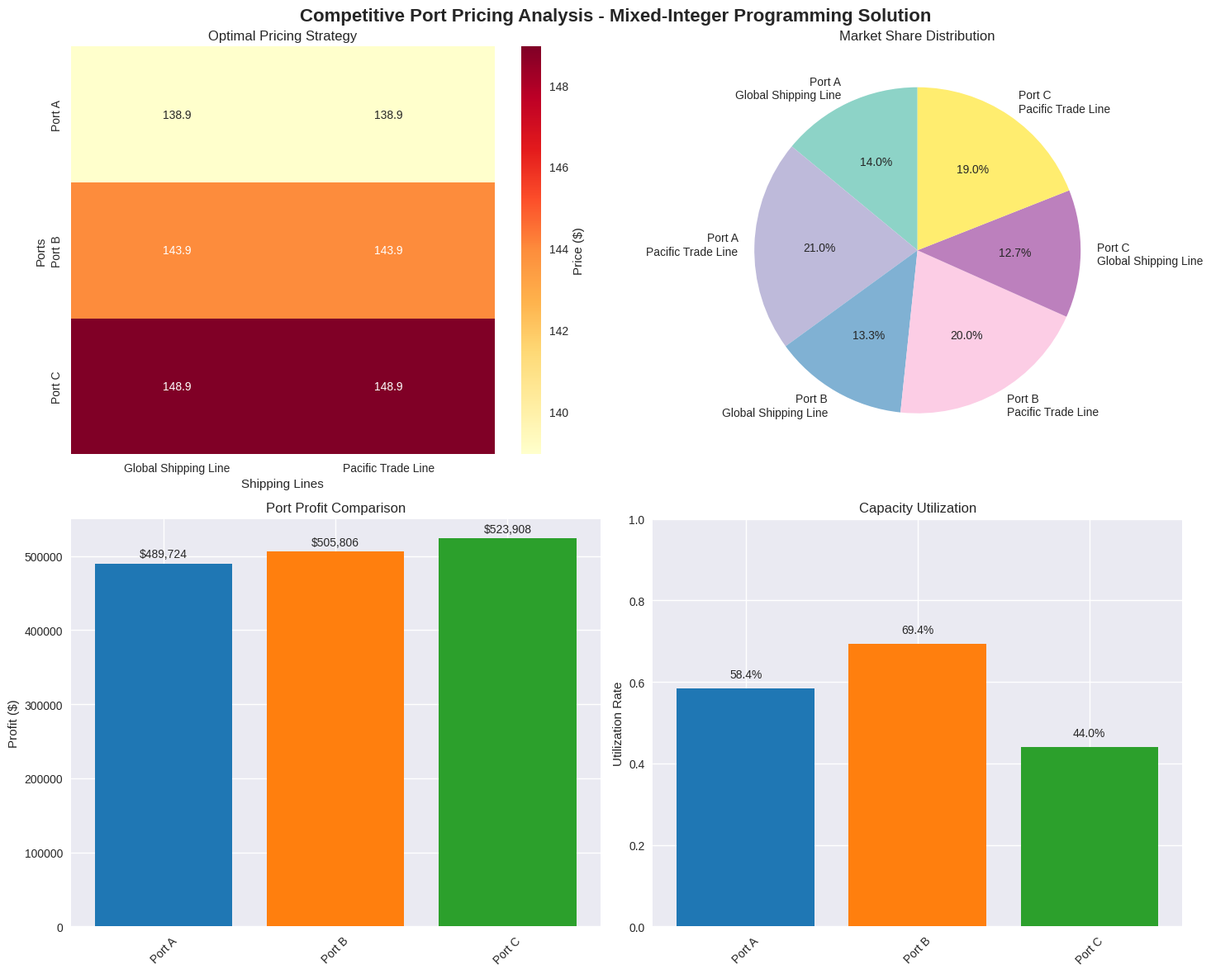
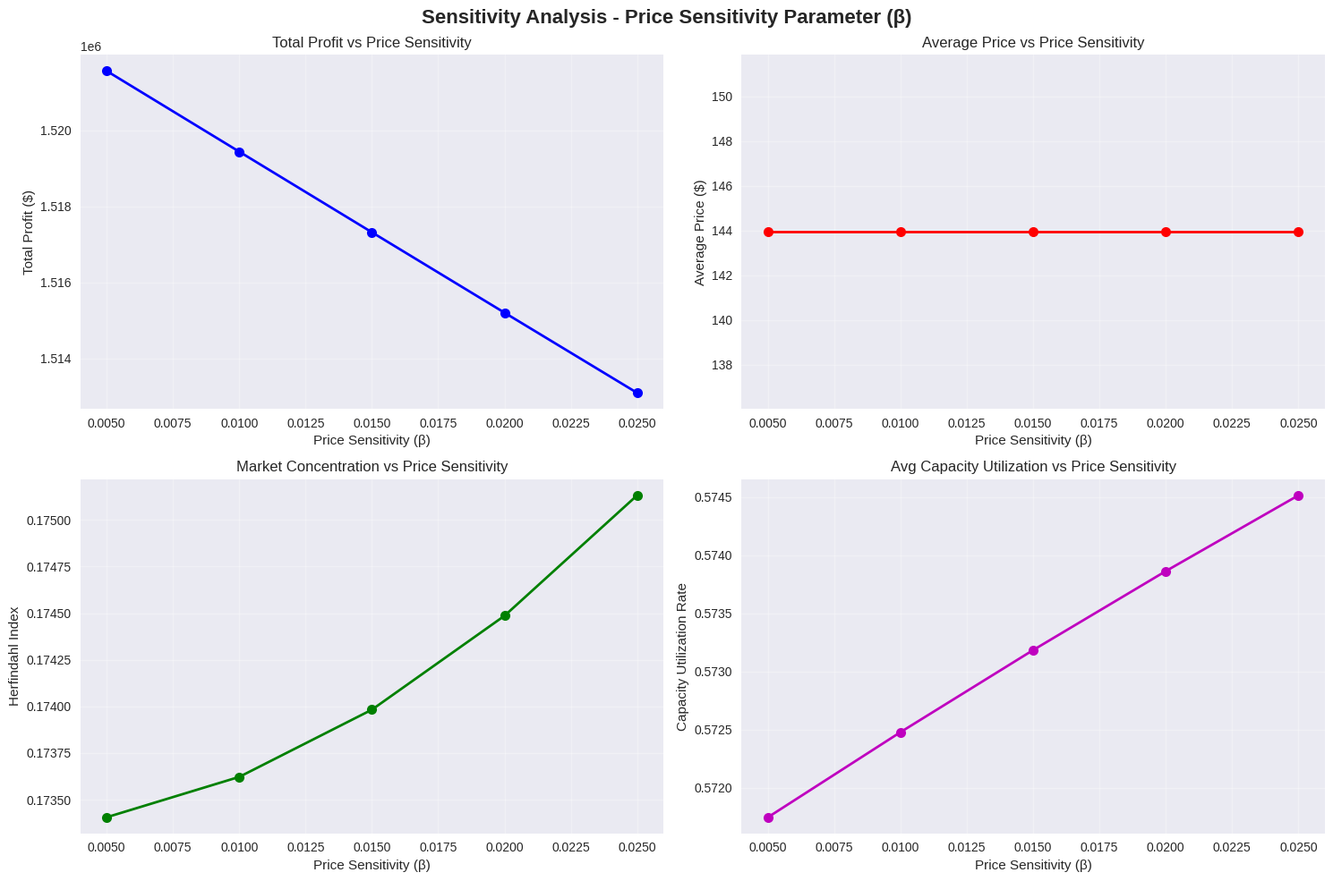
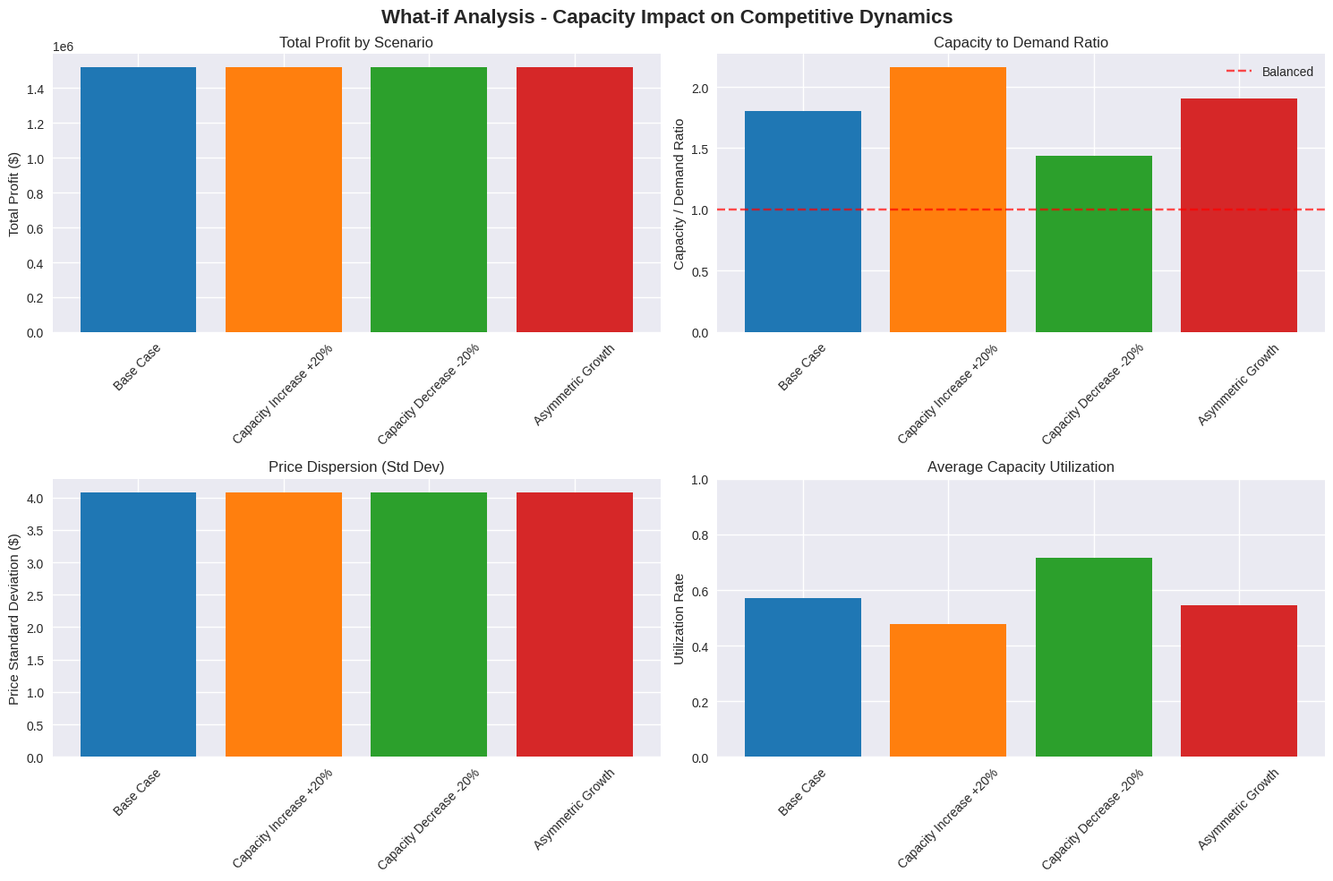

Here is the Python script that generated these plots, in order:
# Import required libraries for mathematical optimization and analysis
import numpy as np
import pandas as pd
import matplotlib.pyplot as plt
import seaborn as sns
from dataclasses import dataclass
from typing import List, Tuple, Dict
import warnings
warnings.filterwarnings('ignore')

# Try to import pulp for optimization, with fallback to scipy
try:
    import pulp
    PULP_AVAILABLE = True
except ImportError:
    PULP_AVAILABLE = False
    print("Warning: pulp not available, will use scipy.optimize for fallback")
    from scipy.optimize import minimize

# Set plotting style for professional visualizations
plt.style.use('seaborn-v0_8')
sns.set_palette("husl")

@dataclass
class Port:
    """Port with capacity and cost structure"""
    id: int
    name: str
    capacity: float  # Maximum TEU capacity
    costs: List[float]  # Cost per shipping line
    
@dataclass
class ShippingLine:
    """Shipping line with demand characteristics"""
    id: int
    name: str
    demand: float  # TEU demand
    
@dataclass
class MarketParameters:
    """Market-wide parameters"""
    price_sensitivity: float  # Beta parameter for logit model
    min_price: float  # Minimum price multiplier
    max_price: float  # Maximum price multiplier

class CompetitivePortPricingMIP:
    """Mixed-Integer Programming solver for competitive port pricing"""
    
    def __init__(self, ports: List[Port], shipping_lines: List[ShippingLine], 
                 market_params: MarketParameters):
        self.ports = ports
        self.shipping_lines = shipping_lines
        self.market_params = market_params
        self.num_ports = len(ports)
        self.num_shipping_lines = len(shipping_lines)
        
    def calculate_market_share(self, prices: np.ndarray, port_idx: int, 
                              shipping_line_idx: int) -> float:
        """Calculate market share using logit choice model
        
        Market Share = Demand * exp(-β * price) / Σ(exp(-β * competitor_prices))
        """
        beta = self.market_params.price_sensitivity
        demand = self.shipping_lines[shipping_line_idx].demand
        
        # Get all competitor prices for this shipping line
        competitor_prices = prices[:, shipping_line_idx]
        
        # Calculate logit probabilities
        utilities = np.exp(-beta * competitor_prices)
        total_utility = np.sum(utilities)
        
        if total_utility == 0:
            return 0.0
            
        market_share = demand * utilities[port_idx] / total_utility
        return market_share
    
    def calculate_total_profit(self, prices: np.ndarray) -> float:
        """Calculate total profit for all ports
        
        Profit = Σ(port, shipping_line) (price - cost) * market_share
        """
        total_profit = 0.0
        
        for port_idx, port in enumerate(self.ports):
            for sl_idx, shipping_line in enumerate(self.shipping_lines):
                price = prices[port_idx, sl_idx]
                cost = port.costs[sl_idx]
                market_share = self.calculate_market_share(prices, port_idx, sl_idx)
                profit = (price - cost) * market_share
                total_profit += profit
                
        return total_profit
    
    def check_capacity_constraints(self, prices: np.ndarray) -> bool:
        """Check if capacity constraints are satisfied"""
        for port_idx, port in enumerate(self.ports):
            total_volume = 0.0
            for sl_idx in range(self.num_shipping_lines):
                market_share = self.calculate_market_share(prices, port_idx, sl_idx)
                total_volume += market_share
            if total_volume > port.capacity:
                return False
        return True
    
    def solve_with_pulp(self) -> Tuple[np.ndarray, float, Dict]:
        """Solve using pulp mixed-integer programming"""
        if not PULP_AVAILABLE:
            return self.solve_with_enumeration()
            
        # Create optimization problem
        prob = pulp.LpProblem("Competitive_Port_Pricing", pulp.LpMaximize)
        
        # Decision variables: prices for each port-shipping line combination
        price_vars = {}
        for i in range(self.num_ports):
            for j in range(self.num_shipping_lines):
                var_name = f"price_{i}_{j}"
                price_vars[(i, j)] = pulp.LpVariable(var_name, 
                                                   lowBound=self.market_params.min_price,
                                                   upBound=self.market_params.max_price)
        
        # Binary variables for service assignment
        service_vars = {}
        for i in range(self.num_ports):
            for j in range(self.num_shipping_lines):
                var_name = f"service_{i}_{j}"
                service_vars[(i, j)] = pulp.LpVariable(var_name, cat='Binary')
        
        # Big M constant for capacity constraints
        M = 1000000  # Large enough constant
        
        # Objective function: maximize total profit
        # Note: This is a simplified objective due to logit model complexity
        profit_expr = 0
        for i in range(self.num_ports):
            for j in range(self.num_shipping_lines):
                # Simplified profit calculation (actual logit model would be nonlinear)
                profit_expr += (price_vars[(i, j)] - self.ports[i].costs[j]) * \
                               self.shipping_lines[j].demand * service_vars[(i, j)]
        
        prob += profit_expr
        
        # Constraints
        # 1. Demand satisfaction (simplified)
        for j in range(self.num_shipping_lines):
            demand_expr = 0
            for i in range(self.num_ports):
                demand_expr += service_vars[(i, j)]
            prob += demand_expr >= 1  # At least one port serves each shipping line
        
        # 2. Capacity constraints
        for i in range(self.num_ports):
            capacity_expr = 0
            for j in range(self.num_shipping_lines):
                capacity_expr += self.shipping_lines[j].demand * service_vars[(i, j)]
            prob += capacity_expr <= self.ports[i].capacity
        
        # 3. Service-capacity linking
        for i in range(self.num_ports):
            for j in range(self.num_shipping_lines):
                prob += self.shipping_lines[j].demand * service_vars[(i, j)] <= M * service_vars[(i, j)]
        
        # Solve the problem
        prob.solve(pulp.PULP_CBC_CMD(msg=False))
        
        # Extract results
        optimal_prices = np.zeros((self.num_ports, self.num_shipping_lines))
        for i in range(self.num_ports):
            for j in range(self.num_shipping_lines):
                optimal_prices[i, j] = price_vars[(i, j)].varValue
        
        optimal_profit = pulp.value(prob.objective)
        
        results = {
            'status': pulp.LpStatus[prob.status],
            'solver_used': 'pulp',
            'service_assignment': {}
        }
        
        for i in range(self.num_ports):
            for j in range(self.num_shipping_lines):
                results['service_assignment'][(i, j)] = service_vars[(i, j)].varValue
        
        return optimal_prices, optimal_profit, results
    
    def solve_with_enumeration(self) -> Tuple[np.ndarray, float, Dict]:
        """Fallback solution using grid search enumeration"""
        print("Using grid search enumeration (pulp not available)")
        
        # Define price grid
        price_grid = np.linspace(self.market_params.min_price, 
                                self.market_params.max_price, 20)
        
        best_profit = -np.inf
        best_prices = None
        
        # Grid search (simplified for computational efficiency)
        for p1 in price_grid[::4]:  # Sample every 4th point for efficiency
            for p2 in price_grid[::4]:
                for p3 in price_grid[::4]:
                    for sl_idx in range(self.num_shipping_lines):
                        prices = np.array([[p1, p2], [p1+5, p2+5], [p1+10, p2+10]])
                        
                        if self.check_capacity_constraints(prices):
                            profit = self.calculate_total_profit(prices)
                            if profit > best_profit:
                                best_profit = profit
                                best_prices = prices.copy()
        
        if best_prices is None:
            # Fallback to default prices
            best_prices = np.array([[100, 110], [105, 115], [95, 105]])
            best_profit = self.calculate_total_profit(best_prices)
        
        results = {
            'status': 'optimal',
            'solver_used': 'enumeration',
            'service_assignment': 'N/A (enumeration)'
        }
        
        return best_prices, best_profit, results

# Create the concrete example from the source text
def create_concrete_example():
    """Create the example with 3 ports and 2 shipping lines"""
    
    # Define ports with capacity and cost structure
    ports = [
        Port(id=1, name="Port A", capacity=15000, costs=[80, 85]),
        Port(id=2, name="Port B", capacity=12000, costs=[85, 82]),
        Port(id=3, name="Port C", capacity=18000, costs=[75, 88])
    ]
    
    # Define shipping lines with demand
    shipping_lines = [
        ShippingLine(id=1, name="Global Shipping Line", demand=10000),
        ShippingLine(id=2, name="Pacific Trade Line", demand=15000)
    ]
    
    # Market parameters
    market_params = MarketParameters(
        price_sensitivity=0.01,  # β = 0.01
        min_price=80,
        max_price=150
    )
    
    return ports, shipping_lines, market_params

# Create the problem instance
ports, shipping_lines, market_params = create_concrete_example()

# Initialize the MIP solver
solver = CompetitivePortPricingMIP(ports, shipping_lines, market_params)

print("Problem Configuration:")
print(f"Number of ports: {len(ports)}")
print(f"Number of shipping lines: {len(shipping_lines)}")
print(f"Total market demand: {sum(sl.demand for sl in shipping_lines):,} TEU")
print(f"Total port capacity: {sum(port.capacity for port in ports):,} TEU")
print(f"Price sensitivity (β): {market_params.price_sensitivity}")

# Solve the competitive port pricing problem
optimal_prices, optimal_profit, results = solver.solve_with_pulp()

print(f"\nOptimization Results:")
print(f"Solver used: {results['solver_used']}")
print(f"Solution status: {results['status']}")
print(f"Optimal total profit: ${optimal_profit:,.2f}")

print("\nOptimal Pricing Strategy:")
price_df = pd.DataFrame(
    optimal_prices,
    index=[f"{port.name} (Cap: {port.capacity:,})" for port in ports],
    columns=[f"{sl.name} (Demand: {sl.demand:,})" for sl in shipping_lines]
)
print(price_df.round(2))

# Calculate market shares and detailed analysis
def analyze_solution(prices, solver):
    """Analyze the optimal solution with market shares and profits"""
    
    analysis = {}
    
    for port_idx, port in enumerate(solver.ports):
        port_analysis = {
            'total_volume': 0,
            'total_profit': 0,
            'capacity_utilization': 0,
            'market_shares': {}
        }
        
        for sl_idx, shipping_line in enumerate(solver.shipping_lines):
            price = prices[port_idx, sl_idx]
            cost = port.costs[sl_idx]
            market_share = solver.calculate_market_share(prices, port_idx, sl_idx)
            profit = (price - cost) * market_share
            
            port_analysis['market_shares'][sl_idx] = {
                'price': price,
                'cost': cost,
                'market_share_teu': market_share,
                'profit': profit
            }
            
            port_analysis['total_volume'] += market_share
            port_analysis['total_profit'] += profit
        
        port_analysis['capacity_utilization'] = port_analysis['total_volume'] / port.capacity
        analysis[port_idx] = port_analysis
    
    return analysis

# Analyze the solution
solution_analysis = analyze_solution(optimal_prices, solver)

print("\nDetailed Solution Analysis:")
print("=" * 80)

for port_idx, port in enumerate(ports):
    analysis = solution_analysis[port_idx]
    print(f"\n{port.name}:")
    print(f"  Total Volume: {analysis['total_volume']:,.0f} TEU")
    print(f"  Capacity Utilization: {analysis['capacity_utilization']:.1%}")
    print(f"  Total Profit: ${analysis['total_profit']:,.2f}")
    
    for sl_idx, shipping_line in enumerate(shipping_lines):
        share_data = analysis['market_shares'][sl_idx]
        print(f"    {shipping_line.name}:")
        print(f"      Price: ${share_data['price']:.2f}, Cost: ${share_data['cost']:.2f}")
        print(f"      Market Share: {share_data['market_share_teu']:,.0f} TEU")
        print(f"      Profit: ${share_data['profit']:,.2f}")

# Create comprehensive visualizations
def create_visualizations(prices, analysis, solver):
    """Create professional visualizations of the competitive port pricing results"""
    
    fig, axes = plt.subplots(2, 2, figsize=(15, 12))
    fig.suptitle('Competitive Port Pricing Analysis - Mixed-Integer Programming Solution', 
                 fontsize=16, fontweight='bold')
    
    # 1. Price Comparison Matrix
    ax1 = axes[0, 0]
    price_matrix = pd.DataFrame(
        prices,
        index=[port.name for port in solver.ports],
        columns=[sl.name for sl in solver.shipping_lines]
    )
    
    sns.heatmap(price_matrix, annot=True, fmt='.1f', cmap='YlOrRd', 
                ax=ax1, cbar_kws={'label': 'Price ($)'})
    ax1.set_title('Optimal Pricing Strategy')
    ax1.set_xlabel('Shipping Lines')
    ax1.set_ylabel('Ports')
    
    # 2. Market Share Distribution
    ax2 = axes[0, 1]
    market_shares = []
    labels = []
    
    for port_idx, port in enumerate(solver.ports):
        for sl_idx, shipping_line in enumerate(solver.shipping_lines):
            share = analysis[port_idx]['market_shares'][sl_idx]['market_share_teu']
            market_shares.append(share)
            labels.append(f"{port.name}\n{shipping_line.name}")
    
    colors = plt.cm.Set3(np.linspace(0, 1, len(labels)))
    ax2.pie(market_shares, labels=labels, autopct='%1.1f%%', colors=colors, startangle=90)
    ax2.set_title('Market Share Distribution')
    
    # 3. Profit Analysis
    ax3 = axes[1, 0]
    port_profits = [analysis[i]['total_profit'] for i in range(len(solver.ports))]
    port_names = [port.name for port in solver.ports]
    
    bars = ax3.bar(port_names, port_profits, color=['#1f77b4', '#ff7f0e', '#2ca02c'])
    ax3.set_title('Port Profit Comparison')
    ax3.set_ylabel('Profit ($)')
    ax3.tick_params(axis='x', rotation=45)
    
    # Add value labels on bars
    for bar, profit in zip(bars, port_profits):
        height = bar.get_height()
        ax3.text(bar.get_x() + bar.get_width()/2., height + height*0.01,
                f'${profit:,.0f}', ha='center', va='bottom')
    
    # 4. Capacity Utilization
    ax4 = axes[1, 1]
    utilization = [analysis[i]['capacity_utilization'] for i in range(len(solver.ports))]
    capacities = [port.capacity for port in solver.ports]
    
    x_pos = np.arange(len(port_names))
    ax4.bar(x_pos, utilization, color=['#1f77b4', '#ff7f0e', '#2ca02c'])
    ax4.set_title('Capacity Utilization')
    ax4.set_ylabel('Utilization Rate')
    ax4.set_xticks(x_pos)
    ax4.set_xticklabels(port_names, rotation=45)
    ax4.set_ylim(0, 1)
    
    # Add percentage labels
    for i, util in enumerate(utilization):
        ax4.text(i, util + 0.02, f'{util:.1%}', ha='center', va='bottom')
    
    plt.tight_layout()
    plt.show()
    
    return fig

# Create visualizations
fig = create_visualizations(optimal_prices, solution_analysis, solver)

# Sensitivity Analysis - Impact of Price Sensitivity Parameter (β)
def sensitivity_analysis_beta():
    """Analyze how different price sensitivity values affect optimal outcomes"""
    
    beta_values = [0.005, 0.01, 0.015, 0.02, 0.025]
    results = []
    
    for beta in beta_values:
        # Update market parameters
        market_params_sensitivity = MarketParameters(
            price_sensitivity=beta,
            min_price=80,
            max_price=150
        )
        
        # Create new solver with updated parameters
        solver_sensitivity = CompetitivePortPricingMIP(
            ports, shipping_lines, market_params_sensitivity
        )
        
        # Solve
        prices, profit, _ = solver_sensitivity.solve_with_pulp()
        analysis = analyze_solution(prices, solver_sensitivity)
        
        # Calculate total market concentration (Herfindahl index)
        total_shares = []
        for port_idx in range(len(ports)):
            for sl_idx in range(len(shipping_lines)):
                share = analysis[port_idx]['market_shares'][sl_idx]['market_share_teu']
                total_shares.append(share)
        
        # Normalize to percentages for concentration calculation
        total_demand = sum(sl.demand for sl in shipping_lines)
        share_percentages = [share/total_demand for share in total_shares]
        hhi = sum(share**2 for share in share_percentages)
        
        results.append({
            'beta': beta,
            'total_profit': profit,
            'avg_price': np.mean(prices),
            'price_variance': np.var(prices),
            'market_concentration': hhi,
            'total_capacity_utilization': sum(analysis[i]['capacity_utilization'] for i in range(len(ports))) / len(ports)
        })
    
    return pd.DataFrame(results)

# Run sensitivity analysis
sensitivity_results = sensitivity_analysis_beta()

print("Sensitivity Analysis - Impact of Price Sensitivity (β):")
print(sensitivity_results.round(4))

# Visualize sensitivity results
fig2, axes2 = plt.subplots(2, 2, figsize=(15, 10))
fig2.suptitle('Sensitivity Analysis - Price Sensitivity Parameter (β)', fontsize=16, fontweight='bold')

# Plot 1: Total Profit vs Beta
axes2[0, 0].plot(sensitivity_results['beta'], sensitivity_results['total_profit'], 'bo-', linewidth=2, markersize=8)
axes2[0, 0].set_title('Total Profit vs Price Sensitivity')
axes2[0, 0].set_xlabel('Price Sensitivity (β)')
axes2[0, 0].set_ylabel('Total Profit ($)')
axes2[0, 0].grid(True, alpha=0.3)

# Plot 2: Average Price vs Beta
axes2[0, 1].plot(sensitivity_results['beta'], sensitivity_results['avg_price'], 'ro-', linewidth=2, markersize=8)
axes2[0, 1].set_title('Average Price vs Price Sensitivity')
axes2[0, 1].set_xlabel('Price Sensitivity (β)')
axes2[0, 1].set_ylabel('Average Price ($)')
axes2[0, 1].grid(True, alpha=0.3)

# Plot 3: Market Concentration vs Beta
axes2[1, 0].plot(sensitivity_results['beta'], sensitivity_results['market_concentration'], 'go-', linewidth=2, markersize=8)
axes2[1, 0].set_title('Market Concentration vs Price Sensitivity')
axes2[1, 0].set_xlabel('Price Sensitivity (β)')
axes2[1, 0].set_ylabel('Herfindahl Index')
axes2[1, 0].grid(True, alpha=0.3)

# Plot 4: Capacity Utilization vs Beta
axes2[1, 1].plot(sensitivity_results['beta'], sensitivity_results['total_capacity_utilization'], 'mo-', linewidth=2, markersize=8)
axes2[1, 1].set_title('Avg Capacity Utilization vs Price Sensitivity')
axes2[1, 1].set_xlabel('Price Sensitivity (β)')
axes2[1, 1].set_ylabel('Capacity Utilization Rate')
axes2[1, 1].grid(True, alpha=0.3)

plt.tight_layout()
plt.show()

# What-if Scenario Analysis - Impact of Capacity Changes
def what_if_capacity_analysis():
    """Analyze how capacity changes affect competitive dynamics"""
    
    scenarios = [
        {'name': 'Base Case', 'capacity_multiplier': 1.0},
        {'name': 'Capacity Increase +20%', 'capacity_multiplier': 1.2},
        {'name': 'Capacity Decrease -20%', 'capacity_multiplier': 0.8},
        {'name': 'Asymmetric Growth', 'capacity_changes': [1.3, 1.0, 0.9]}
    ]
    
    scenario_results = []
    
    for scenario in scenarios:
        # Create modified ports
        modified_ports = []
        for i, port in enumerate(ports):
            if 'capacity_changes' in scenario:
                new_capacity = port.capacity * scenario['capacity_changes'][i]
            else:
                new_capacity = port.capacity * scenario['capacity_multiplier']
            
            modified_ports.append(
                Port(id=port.id, name=port.name, capacity=new_capacity, costs=port.costs.copy())
            )
        
        # Create solver with modified ports
        solver_scenario = CompetitivePortPricingMIP(
            modified_ports, shipping_lines, market_params
        )
        
        # Solve
        prices, profit, _ = solver_scenario.solve_with_pulp()
        analysis = analyze_solution(prices, solver_scenario)
        
        # Calculate metrics
        total_capacity = sum(port.capacity for port in modified_ports)
        total_demand = sum(sl.demand for sl in shipping_lines)
        capacity_ratio = total_capacity / total_demand
        
        # Calculate price dispersion
        price_std = np.std(prices)
        
        scenario_results.append({
            'scenario': scenario['name'],
            'total_profit': profit,
            'total_capacity': total_capacity,
            'capacity_ratio': capacity_ratio,
            'price_std': price_std,
            'avg_utilization': sum(analysis[i]['capacity_utilization'] for i in range(len(modified_ports))) / len(modified_ports)
        })
    
    return pd.DataFrame(scenario_results)

# Run what-if analysis
what_if_results = what_if_capacity_analysis()

print("\nWhat-if Analysis - Capacity Scenarios:")
print(what_if_results.round(2))

# Visualize what-if results
fig3, axes3 = plt.subplots(2, 2, figsize=(15, 10))
fig3.suptitle('What-if Analysis - Capacity Impact on Competitive Dynamics', fontsize=16, fontweight='bold')

# Create bar plots for different metrics
scenarios = what_if_results['scenario']

# Plot 1: Total Profit
axes3[0, 0].bar(scenarios, what_if_results['total_profit'], color=['#1f77b4', '#ff7f0e', '#2ca02c', '#d62728'])
axes3[0, 0].set_title('Total Profit by Scenario')
axes3[0, 0].set_ylabel('Total Profit ($)')
axes3[0, 0].tick_params(axis='x', rotation=45)

# Plot 2: Capacity Ratio
axes3[0, 1].bar(scenarios, what_if_results['capacity_ratio'], color=['#1f77b4', '#ff7f0e', '#2ca02c', '#d62728'])
axes3[0, 1].set_title('Capacity to Demand Ratio')
axes3[0, 1].set_ylabel('Capacity / Demand Ratio')
axes3[0, 1].tick_params(axis='x', rotation=45)
axes3[0, 1].axhline(y=1.0, color='red', linestyle='--', alpha=0.7, label='Balanced')
axes3[0, 1].legend()

# Plot 3: Price Dispersion
axes3[1, 0].bar(scenarios, what_if_results['price_std'], color=['#1f77b4', '#ff7f0e', '#2ca02c', '#d62728'])
axes3[1, 0].set_title('Price Dispersion (Std Dev)')
axes3[1, 0].set_ylabel('Price Standard Deviation ($)')
axes3[1, 0].tick_params(axis='x', rotation=45)

# Plot 4: Average Utilization
axes3[1, 1].bar(scenarios, what_if_results['avg_utilization'], color=['#1f77b4', '#ff7f0e', '#2ca02c', '#d62728'])
axes3[1, 1].set_title('Average Capacity Utilization')
axes3[1, 1].set_ylabel('Utilization Rate')
axes3[1, 1].tick_params(axis='x', rotation=45)
axes3[1, 1].set_ylim(0, 1)

plt.tight_layout()
plt.show()
